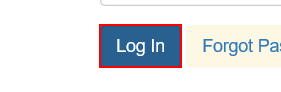
Task: practice for If statement
Workflow: Practice3-Highlight_WFT_Type_Items

Step 1: click on the button

Step 2: click on the button 'Work Items' (no picture)

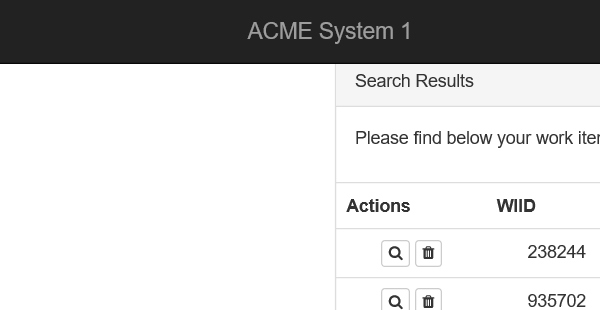
Step 3: Attach Browser 'iexplore.exe ACME' in window 'ACME System 1 - Work Items'

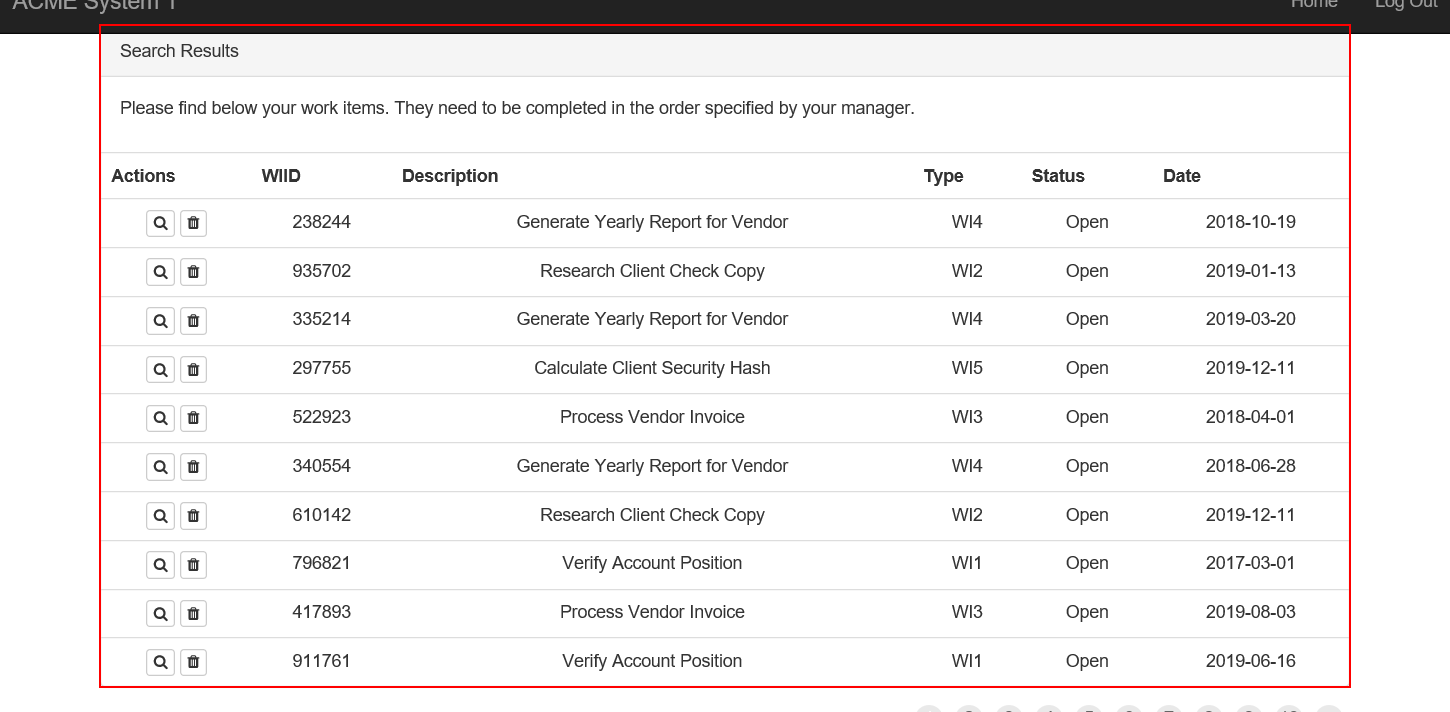
Step 4: find the element